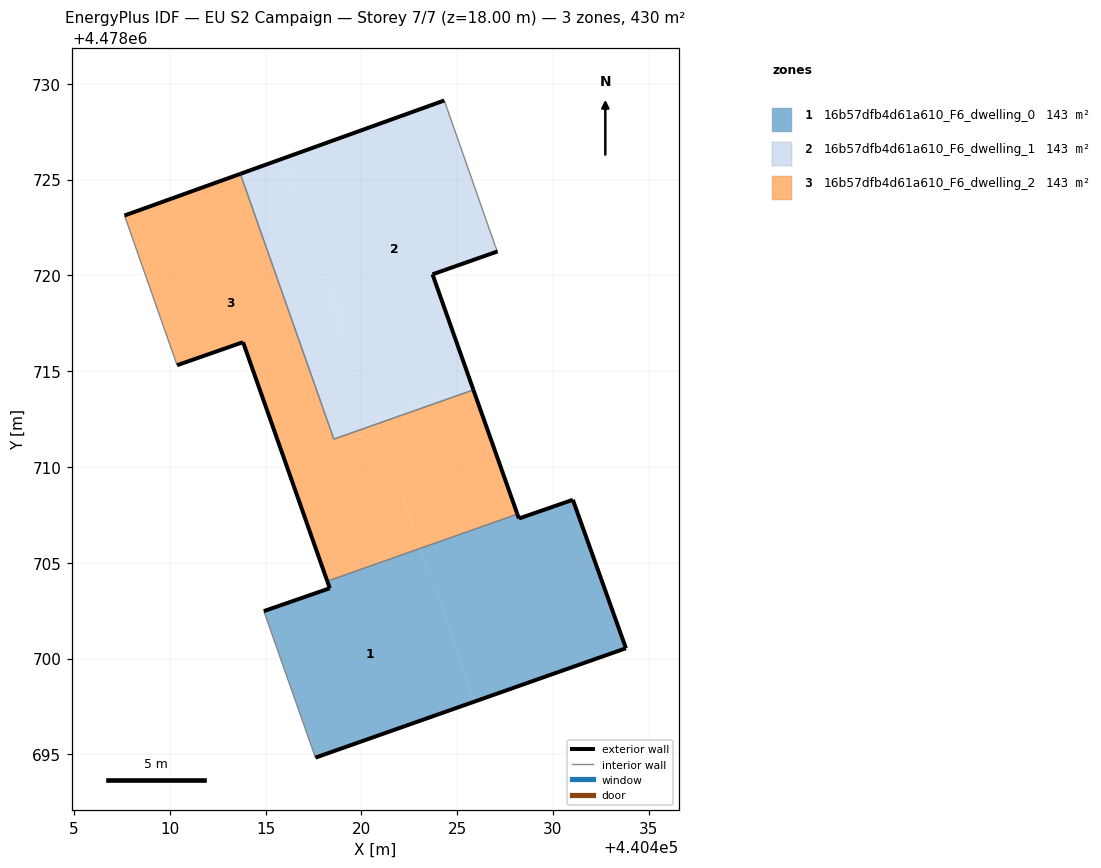
=== STOREY PLAN SPEC (per zone: floor XY polygon, exterior-wall plan segments, windows/doors) ===
zone 1: 16b57dfb4d61a610_F6_dwelling_0  (143.5 m²)
  floor: (440433.81, 4478700.54) (440431.04, 4478708.29) (440428.23, 4478707.31) (440428.15, 4478707.54) (440423.10, 4478705.76) (440425.92, 4478697.76)
  floor: (440425.92, 4478697.76) (440423.10, 4478705.76) (440418.22, 4478704.04) (440418.35, 4478703.67) (440414.91, 4478702.48) (440417.60, 4478694.83)
  exterior wall: (440428.15, 4478707.54) – (440428.23, 4478707.31)  [0.2 m]
  exterior wall: (440428.23, 4478707.31) – (440431.04, 4478708.29)  [3.0 m]
  exterior wall: (440431.04, 4478708.29) – (440433.81, 4478700.54)  [8.2 m]
  exterior wall: (440433.81, 4478700.54) – (440417.60, 4478694.83)  [17.2 m]
  exterior wall: (440414.91, 4478702.48) – (440418.35, 4478703.67)  [3.6 m]
  exterior wall: (440418.35, 4478703.67) – (440418.22, 4478704.04)  [0.4 m]
  interior walls: 2
zone 2: 16b57dfb4d61a610_F6_dwelling_1  (143.5 m²)
  floor: (440425.80, 4478714.17) (440423.72, 4478720.06) (440427.11, 4478721.25) (440427.00, 4478721.51) (440424.33, 4478729.13) (440415.93, 4478726.11) (440420.77, 4478712.39)
  floor: (440425.85, 4478714.02) (440425.80, 4478714.17) (440420.77, 4478712.39) (440420.82, 4478712.25)
  floor: (440420.82, 4478712.25) (440415.93, 4478726.11) (440413.68, 4478725.30) (440418.56, 4478711.46)
  exterior wall: (440413.68, 4478725.30) – (440424.33, 4478729.13)  [11.3 m]
  exterior wall: (440427.11, 4478721.25) – (440423.72, 4478720.06)  [3.6 m]
  exterior wall: (440423.72, 4478720.06) – (440425.85, 4478714.02)  [6.4 m]
  interior walls: 4
zone 3: 16b57dfb4d61a610_F6_dwelling_2  (143.5 m²)
  floor: (440420.91, 4478711.99) (440420.82, 4478712.25) (440418.56, 4478711.46) (440413.68, 4478725.30) (440407.64, 4478723.13) (440410.38, 4478715.31) (440413.83, 4478716.52) (440416.03, 4478710.27)
  floor: (440428.15, 4478707.54) (440425.85, 4478714.02) (440420.82, 4478712.25) (440423.10, 4478705.76)
  floor: (440423.10, 4478705.76) (440420.91, 4478711.99) (440416.03, 4478710.27) (440418.22, 4478704.04)
  exterior wall: (440407.64, 4478723.13) – (440413.68, 4478725.30)  [6.4 m]
  exterior wall: (440425.85, 4478714.02) – (440428.15, 4478707.54)  [6.9 m]
  exterior wall: (440418.22, 4478704.04) – (440413.83, 4478716.52)  [13.2 m]
  exterior wall: (440413.83, 4478716.52) – (440410.38, 4478715.31)  [3.6 m]
  interior walls: 4

=== DERIVED (storey summary) ===
Building: EU S2 Campaign
Storey: 7 of 7  (floor level z = 18.00 m)
Storey gross floor area: 430.4 m²
Zones on this storey: 3
  - 16b57dfb4d61a610_F6_dwelling_0: floor 143.5 m²; exterior wall 32.7 m (98.0 m²); WWR 0.0%
  - 16b57dfb4d61a610_F6_dwelling_1: floor 143.5 m²; exterior wall 21.3 m (63.9 m²); WWR 0.0%
  - 16b57dfb4d61a610_F6_dwelling_2: floor 143.5 m²; exterior wall 30.2 m (90.5 m²); WWR 0.0%
Zone adjacency (shared interzone walls):
  - 16b57dfb4d61a610_F6_dwelling_0 ↔ 16b57dfb4d61a610_F6_dwelling_2
  - 16b57dfb4d61a610_F6_dwelling_1 ↔ 16b57dfb4d61a610_F6_dwelling_2